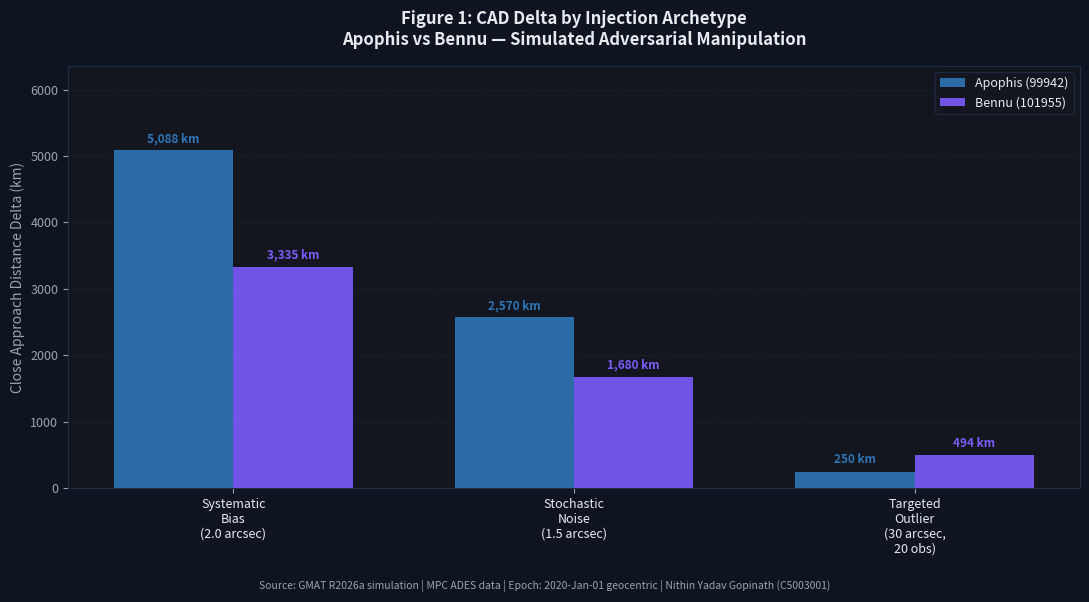
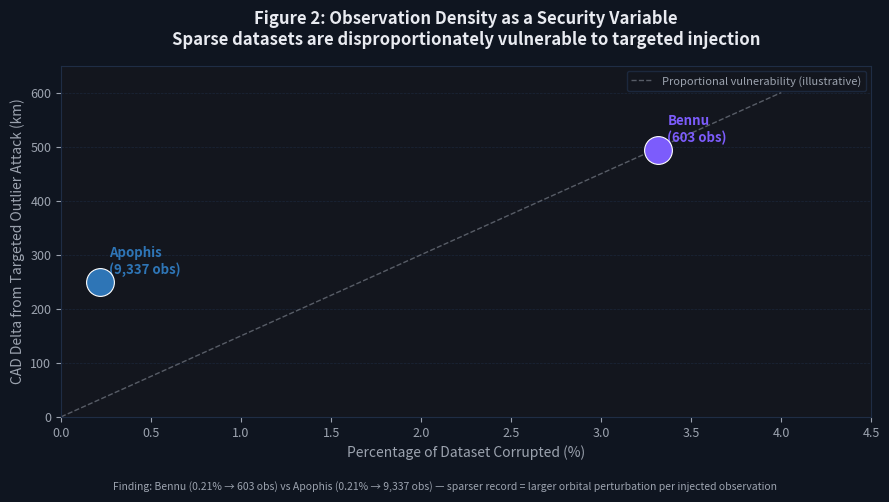
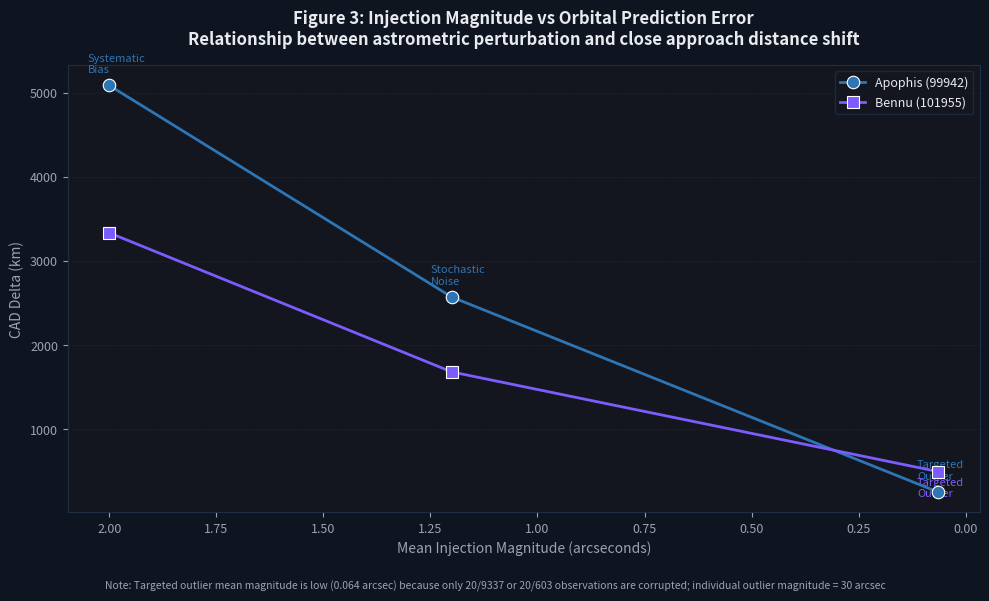
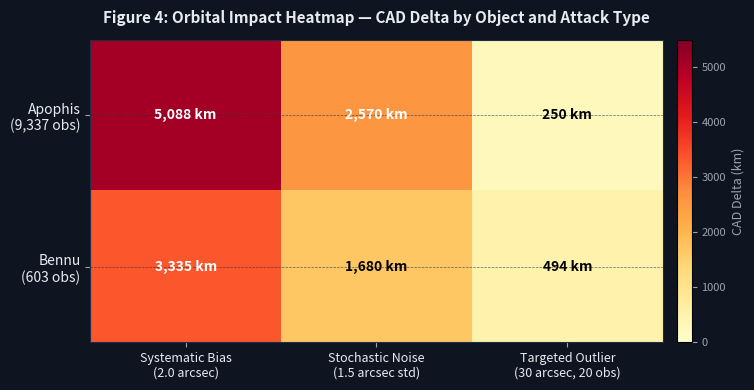

Recreate these plots in Python, in order.
"""
Results Visualisation — Chapter 5 Figures
Generates publication-quality charts from the CAD comparison results
for both Apophis and Bennu.

Dissertation: Integrity Assurance in Planetary Defense
Author: Nithin Yadav Gopinath (C5003001)
"""

import matplotlib
matplotlib.use('Agg')
import matplotlib.pyplot as plt
import matplotlib.patches as mpatches
import numpy as np
import os

OUTPUT_DIR = "results/figures"
os.makedirs(OUTPUT_DIR, exist_ok=True)

# ── Colour palette ─────────────────────────────────────────────────
C_CLEAN   = "#2E75B6"
C_BIAS    = "#E24B4A"
C_NOISE   = "#F5A623"
C_OUTLIER = "#1D9E75"
C_APOPHIS = "#2E75B6"
C_BENNU   = "#7C5CFC"
BG        = "#0F1520"
SURF      = "#13161E"
TEXT      = "#E8EAF0"
MUTED     = "#9CA3AF"
GRID      = "#1F2D45"

def style_dark(ax, fig):
    fig.patch.set_facecolor(BG)
    ax.set_facecolor(SURF)
    ax.tick_params(colors=MUTED, labelsize=9)
    ax.xaxis.label.set_color(MUTED)
    ax.yaxis.label.set_color(MUTED)
    ax.title.set_color(TEXT)
    for spine in ax.spines.values():
        spine.set_color(GRID)
    ax.grid(axis='y', color=GRID, linewidth=0.5, linestyle='--', alpha=0.7)
    ax.set_axisbelow(True)


# ── Data ──────────────────────────────────────────────────────────
scenarios  = ["Systematic\nBias\n(2.0 arcsec)", "Stochastic\nNoise\n(1.5 arcsec)", "Targeted\nOutlier\n(30 arcsec,\n20 obs)"]
apophis_delta = [5088.0,  2570.1,  249.8]   # km, absolute values
bennu_delta   = [3334.6,  1679.7,  493.5]

apophis_pct = [(d/13866930)*100 for d in apophis_delta]
bennu_pct   = [(d/262350077)*100 for d in bennu_delta]


# ── Figure 1: Bar chart — CAD delta by scenario, both objects ──────
fig, ax = plt.subplots(figsize=(11, 6))
style_dark(ax, fig)

x     = np.arange(len(scenarios))
width = 0.35

bars_a = ax.bar(x - width/2, apophis_delta, width,
                color=C_APOPHIS, alpha=0.9, label='Apophis (99942)',
                edgecolor='none', zorder=3)
bars_b = ax.bar(x + width/2, bennu_delta, width,
                color=C_BENNU, alpha=0.9, label='Bennu (101955)',
                edgecolor='none', zorder=3)

# Value labels on bars
for bar in bars_a:
    ax.text(bar.get_x() + bar.get_width()/2, bar.get_height() + 80,
            f'{bar.get_height():,.0f} km', ha='center', va='bottom',
            color=C_APOPHIS, fontsize=8.5, fontweight='bold')
for bar in bars_b:
    ax.text(bar.get_x() + bar.get_width()/2, bar.get_height() + 80,
            f'{bar.get_height():,.0f} km', ha='center', va='bottom',
            color=C_BENNU, fontsize=8.5, fontweight='bold')

ax.set_xticks(x)
ax.set_xticklabels(scenarios, color=TEXT, fontsize=9)
ax.set_ylabel('Close Approach Distance Delta (km)', color=MUTED, fontsize=10)
ax.set_title('Figure 1: CAD Delta by Injection Archetype\n'
             'Apophis vs Bennu — Simulated Adversarial Manipulation',
             color=TEXT, fontsize=12, fontweight='bold', pad=15)
ax.legend(facecolor=SURF, edgecolor=GRID, labelcolor=TEXT, fontsize=9)
ax.set_ylim(0, max(apophis_delta) * 1.25)

fig.text(0.5, 0.01,
         'Source: GMAT R2026a simulation | MPC ADES data | Epoch: 2020-Jan-01 geocentric | '
         'Nithin Yadav Gopinath (C5003001)',
         ha='center', color=MUTED, fontsize=7.5)

plt.tight_layout(rect=[0, 0.04, 1, 1])
path1 = os.path.join(OUTPUT_DIR, "fig1_cad_delta_comparison.png")
plt.savefig(path1, dpi=180, bbox_inches='tight', facecolor=BG)
plt.close()
print(f"Saved: {path1}")


# ── Figure 2: Targeted outlier stealthiness — observation % vs delta ─
fig, ax = plt.subplots(figsize=(9, 5))
style_dark(ax, fig)

objects     = ['Apophis\n(9,337 obs)', 'Bennu\n(603 obs)']
pct_corrupt = [20/9337*100, 20/603*100]   # % of dataset corrupted
delta_km    = [249.8, 493.5]

scatter_colors = [C_APOPHIS, C_BENNU]
sizes = [400, 400]

for i, (obj, pct, delta, col) in enumerate(zip(objects, pct_corrupt, delta_km, scatter_colors)):
    ax.scatter(pct, delta, s=sizes[i], color=col, zorder=5, edgecolors='white', linewidth=0.8)
    ax.annotate(obj,
                xy=(pct, delta),
                xytext=(pct + 0.05, delta + 15),
                color=col, fontsize=9.5, fontweight='bold')

# Trend line
x_line = np.linspace(0, 4, 100)
y_line = 150 * x_line  # rough proportional relationship
ax.plot(x_line, y_line, color=MUTED, linestyle='--', linewidth=1, alpha=0.5,
        label='Proportional vulnerability (illustrative)')

ax.set_xlabel('Percentage of Dataset Corrupted (%)', color=MUTED, fontsize=10)
ax.set_ylabel('CAD Delta from Targeted Outlier Attack (km)', color=MUTED, fontsize=10)
ax.set_title('Figure 2: Observation Density as a Security Variable\n'
             'Sparse datasets are disproportionately vulnerable to targeted injection',
             color=TEXT, fontsize=12, fontweight='bold', pad=15)
ax.legend(facecolor=SURF, edgecolor=GRID, labelcolor=MUTED, fontsize=8)
ax.set_xlim(0, 4.5)
ax.set_ylim(0, 650)

fig.text(0.5, 0.01,
         'Finding: Bennu (0.21% → 603 obs) vs Apophis (0.21% → 9,337 obs) — '
         'sparser record = larger orbital perturbation per injected observation',
         ha='center', color=MUTED, fontsize=7.5)

plt.tight_layout(rect=[0, 0.04, 1, 1])
path2 = os.path.join(OUTPUT_DIR, "fig2_observation_density_vulnerability.png")
plt.savefig(path2, dpi=180, bbox_inches='tight', facecolor=BG)
plt.close()
print(f"Saved: {path2}")


# ── Figure 3: Injection magnitude vs orbital impact — both objects ──
fig, ax = plt.subplots(figsize=(10, 6))
style_dark(ax, fig)

# Mean injection in arcsec for each archetype
inj_magnitudes = [2.0, 1.2, 0.064]  # mean arcsec shift (systematic, stochastic, targeted mean)

ax.plot(inj_magnitudes, apophis_delta,
        'o-', color=C_APOPHIS, linewidth=2, markersize=9,
        label='Apophis (99942)', markeredgecolor='white', markeredgewidth=0.8, zorder=5)
ax.plot(inj_magnitudes, bennu_delta,
        's-', color=C_BENNU, linewidth=2, markersize=9,
        label='Bennu (101955)', markeredgecolor='white', markeredgewidth=0.8, zorder=5)

# Annotate points
labels = ['Systematic\nBias', 'Stochastic\nNoise', 'Targeted\nOutlier']
for i, (mag, la, da, db) in enumerate(zip(inj_magnitudes, labels, apophis_delta, bennu_delta)):
    ax.annotate(la, xy=(mag, da), xytext=(mag+0.05, da+150),
                color=C_APOPHIS, fontsize=8, ha='left')
    if i == 2:
        ax.annotate(la, xy=(mag, db), xytext=(mag+0.05, db-300),
                    color=C_BENNU, fontsize=8, ha='left')

ax.set_xlabel('Mean Injection Magnitude (arcseconds)', color=MUTED, fontsize=10)
ax.set_ylabel('CAD Delta (km)', color=MUTED, fontsize=10)
ax.set_title('Figure 3: Injection Magnitude vs Orbital Prediction Error\n'
             'Relationship between astrometric perturbation and close approach distance shift',
             color=TEXT, fontsize=12, fontweight='bold', pad=15)
ax.legend(facecolor=SURF, edgecolor=GRID, labelcolor=TEXT, fontsize=9)
ax.invert_xaxis()  # higher magnitude on left

fig.text(0.5, 0.01,
         'Note: Targeted outlier mean magnitude is low (0.064 arcsec) because only 20/9337 '
         'or 20/603 observations are corrupted; individual outlier magnitude = 30 arcsec',
         ha='center', color=MUTED, fontsize=7.5)

plt.tight_layout(rect=[0, 0.04, 1, 1])
path3 = os.path.join(OUTPUT_DIR, "fig3_magnitude_vs_orbital_impact.png")
plt.savefig(path3, dpi=180, bbox_inches='tight', facecolor=BG)
plt.close()
print(f"Saved: {path3}")


# ── Figure 4: Summary heatmap ───────────────────────────────────────
fig, ax = plt.subplots(figsize=(8, 4))
style_dark(ax, fig)

data = np.array([apophis_delta, bennu_delta])
im = ax.imshow(data, cmap='YlOrRd', aspect='auto', vmin=0, vmax=5500)

ax.set_xticks([0, 1, 2])
ax.set_xticklabels(['Systematic Bias\n(2.0 arcsec)', 'Stochastic Noise\n(1.5 arcsec std)',
                    'Targeted Outlier\n(30 arcsec, 20 obs)'], color=TEXT, fontsize=9)
ax.set_yticks([0, 1])
ax.set_yticklabels(['Apophis\n(9,337 obs)', 'Bennu\n(603 obs)'], color=TEXT, fontsize=10)

for i in range(2):
    for j in range(3):
        val = data[i, j]
        ax.text(j, i, f'{val:,.0f} km', ha='center', va='center',
                color='white' if val > 2500 else 'black',
                fontsize=10, fontweight='bold')

cbar = fig.colorbar(im, ax=ax, pad=0.02)
cbar.ax.tick_params(colors=MUTED, labelsize=8)
cbar.set_label('CAD Delta (km)', color=MUTED, fontsize=9)

ax.set_title('Figure 4: Orbital Impact Heatmap — CAD Delta by Object and Attack Type',
             color=TEXT, fontsize=11, fontweight='bold', pad=12)

plt.tight_layout()
path4 = os.path.join(OUTPUT_DIR, "fig4_heatmap.png")
plt.savefig(path4, dpi=180, bbox_inches='tight', facecolor=BG)
plt.close()
print(f"Saved: {path4}")

print(f"\nAll 4 figures saved to {OUTPUT_DIR}/")
print("These go directly into Chapter 5 — Results of your dissertation.")
